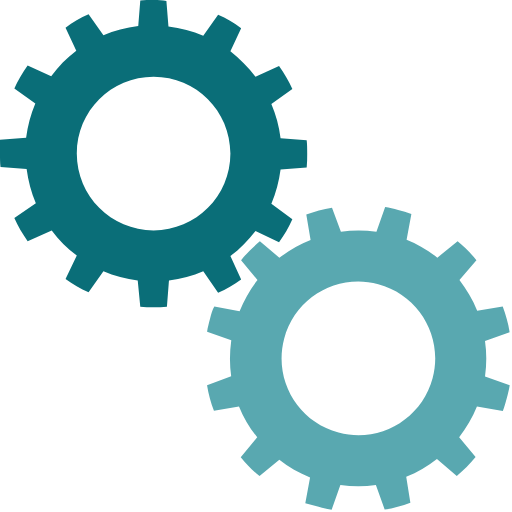
t = 0.00 s
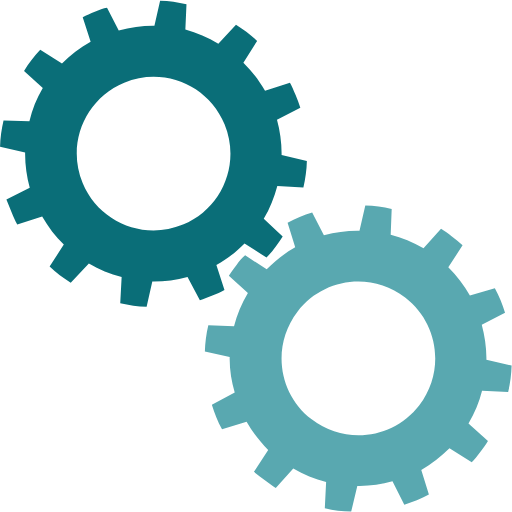
t = 0.25 s
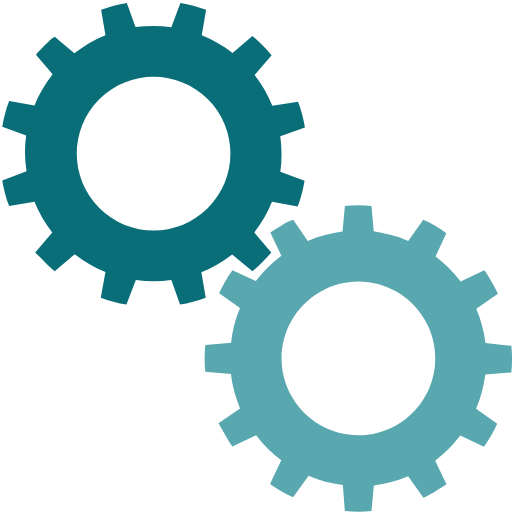
t = 0.50 s
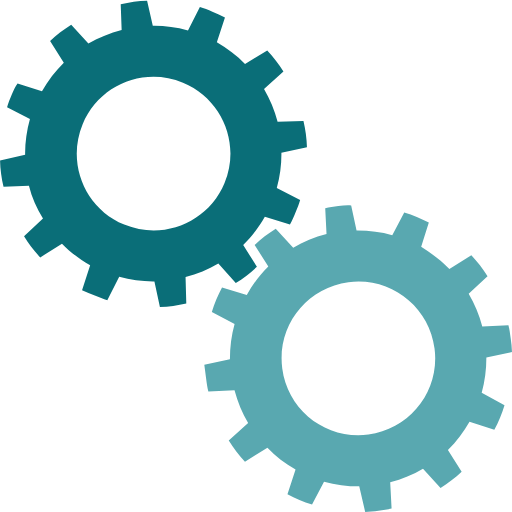
t = 0.75 s

The animated SVG that drew these frames (rendered in a browser with its animation timeline set to each time). Animation: 2 SMIL elements (animateTransform=2); one cycle of 1.00 s, repeats indefinitely.

<?xml version="1.0" encoding="utf-8"?>
<svg width='120px' height='120px' xmlns="http://www.w3.org/2000/svg" viewBox="0 0 100 100"
     preserveAspectRatio="xMidYMid">
  <g transform="translate(-20,-20)">
    <path
      d="M79.9,52.6C80,51.8,80,50.9,80,50s0-1.8-0.1-2.6l-5.1-0.4c-0.3-2.4-0.9-4.6-1.8-6.7l4.2-2.9c-0.7-1.6-1.6-3.1-2.6-4.5 L70,35c-1.4-1.9-3.1-3.5-4.9-4.9l2.2-4.6c-1.4-1-2.9-1.9-4.5-2.6L59.8,27c-2.1-0.9-4.4-1.5-6.7-1.8l-0.4-5.1C51.8,20,50.9,20,50,20 s-1.8,0-2.6,0.1l-0.4,5.1c-2.4,0.3-4.6,0.9-6.7,1.8l-2.9-4.1c-1.6,0.7-3.1,1.6-4.5,2.6l2.1,4.6c-1.9,1.4-3.5,3.1-5,4.9l-4.5-2.1 c-1,1.4-1.9,2.9-2.6,4.5l4.1,2.9c-0.9,2.1-1.5,4.4-1.8,6.8l-5,0.4C20,48.2,20,49.1,20,50s0,1.8,0.1,2.6l5,0.4 c0.3,2.4,0.9,4.7,1.8,6.8l-4.1,2.9c0.7,1.6,1.6,3.1,2.6,4.5l4.5-2.1c1.4,1.9,3.1,3.5,5,4.9l-2.1,4.6c1.4,1,2.9,1.9,4.5,2.6l2.9-4.1 c2.1,0.9,4.4,1.5,6.7,1.8l0.4,5.1C48.2,80,49.1,80,50,80s1.8,0,2.6-0.1l0.4-5.1c2.3-0.3,4.6-0.9,6.7-1.8l2.9,4.2 c1.6-0.7,3.1-1.6,4.5-2.6L65,69.9c1.9-1.4,3.5-3,4.9-4.9l4.6,2.2c1-1.4,1.9-2.9,2.6-4.5L73,59.8c0.9-2.1,1.5-4.4,1.8-6.7L79.9,52.6 z M50,65c-8.3,0-15-6.7-15-15c0-8.3,6.7-15,15-15s15,6.7,15,15C65,58.3,58.3,65,50,65z"
      fill="#0a6e78">
      <animateTransform
        attributeName="transform"
        type="rotate"
        from="90 50 50"
        to="0 50 50"
        dur="1s"
        repeatCount="indefinite"></animateTransform>
    </path>
  </g>
  <g transform="translate(20,20) rotate(15 50 50)">
    <path
      d="M79.9,52.6C80,51.8,80,50.9,80,50s0-1.8-0.1-2.6l-5.1-0.4c-0.3-2.4-0.9-4.6-1.8-6.7l4.2-2.9c-0.7-1.6-1.6-3.1-2.6-4.5 L70,35c-1.4-1.9-3.1-3.5-4.9-4.9l2.2-4.6c-1.4-1-2.9-1.9-4.5-2.6L59.8,27c-2.1-0.9-4.4-1.5-6.7-1.8l-0.4-5.1C51.8,20,50.9,20,50,20 s-1.8,0-2.6,0.1l-0.4,5.1c-2.4,0.3-4.6,0.9-6.7,1.8l-2.9-4.1c-1.6,0.7-3.1,1.6-4.5,2.6l2.1,4.6c-1.9,1.4-3.5,3.1-5,4.9l-4.5-2.1 c-1,1.4-1.9,2.9-2.6,4.5l4.1,2.9c-0.9,2.1-1.5,4.4-1.8,6.8l-5,0.4C20,48.2,20,49.1,20,50s0,1.8,0.1,2.6l5,0.4 c0.3,2.4,0.9,4.7,1.8,6.8l-4.1,2.9c0.7,1.6,1.6,3.1,2.6,4.5l4.5-2.1c1.4,1.9,3.1,3.5,5,4.9l-2.1,4.6c1.4,1,2.9,1.9,4.5,2.6l2.9-4.1 c2.1,0.9,4.4,1.5,6.7,1.8l0.4,5.1C48.2,80,49.1,80,50,80s1.8,0,2.6-0.1l0.4-5.1c2.3-0.3,4.6-0.9,6.7-1.8l2.9,4.2 c1.6-0.7,3.1-1.6,4.5-2.6L65,69.9c1.9-1.4,3.5-3,4.9-4.9l4.6,2.2c1-1.4,1.9-2.9,2.6-4.5L73,59.8c0.9-2.1,1.5-4.4,1.8-6.7L79.9,52.6 z M50,65c-8.3,0-15-6.7-15-15c0-8.3,6.7-15,15-15s15,6.7,15,15C65,58.3,58.3,65,50,65z"
      fill="#59a8b0">
      <animateTransform
        attributeName="transform"
        type="rotate"
        from="0 50 50"
        to="90 50 50"
        dur="1s"
        repeatCount="indefinite"></animateTransform>
    </path>
  </g>
</svg>
